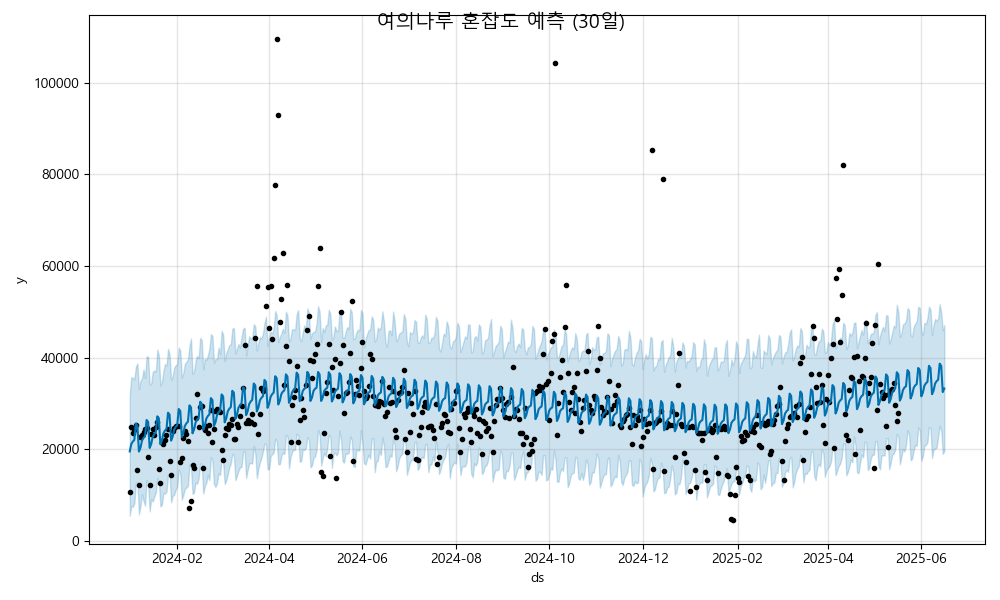

Data behind this chart, as committed beside it:
ds, yhat, yhat_lower, yhat_upper
2024-01-01, 19569, 5530, 31934
2024-01-02, 21142, 7623, 35743
2024-01-03, 21729, 7518, 35626
2024-01-04, 22072, 8258, 35299
2024-01-05, 25638, 12711, 38060
2024-01-06, 25206, 12798, 38771
2024-01-07, 19535, 5821, 33127
2024-01-08, 20364, 7622, 34919
2024-01-09, 21937, 10303, 35539
2024-01-10, 22524, 8763, 37471
2024-01-11, 22867, 7720, 35574
2024-01-12, 26433, 13341, 40342
2024-01-13, 26001, 12064, 40148
2024-01-14, 20329, 6497, 34125
2024-01-15, 21159, 9180, 34369
2024-01-16, 22731, 8669, 36936
2024-01-17, 23318, 9705, 37200
2024-01-18, 23662, 10586, 36990
2024-01-19, 27227, 13786, 41778
2024-01-20, 26796, 13056, 40512
2024-01-21, 21124, 7568, 33954
2024-01-22, 21953, 7938, 34742
2024-01-23, 23526, 10447, 37132
2024-01-24, 24113, 10359, 38618
2024-01-25, 24457, 10783, 38282
2024-01-26, 28022, 14598, 41964
2024-01-27, 27590, 14571, 40746
2024-01-28, 21919, 8453, 35157
2024-01-29, 22748, 9845, 35927
2024-01-30, 24321, 10112, 37808
2024-01-31, 24908, 11216, 38388
2024-02-01, 25251, 11907, 38619
2024-02-02, 28817, 15608, 42199
2024-02-03, 28385, 14665, 41590
2024-02-04, 22713, 9037, 35645
2024-02-05, 23543, 10138, 36675
2024-02-06, 25115, 11417, 38691
2024-02-07, 25703, 11704, 39115
2024-02-08, 26046, 12048, 39563
2024-02-09, 29611, 16740, 42514
2024-02-10, 29180, 16107, 44219
2024-02-11, 23508, 10300, 36536
2024-02-12, 24337, 10629, 36988
2024-02-13, 25910, 12786, 39397
2024-02-14, 26497, 12525, 40398
2024-02-15, 26841, 13691, 39942
2024-02-16, 30406, 16913, 44301
2024-02-17, 29974, 16844, 43944
2024-02-18, 24303, 10365, 37471
2024-02-19, 25132, 11947, 39763
2024-02-20, 26705, 12759, 39534
2024-02-21, 27292, 14379, 40466
2024-02-22, 27635, 13307, 41942
2024-02-23, 31201, 18312, 45182
2024-02-24, 30769, 17549, 44715
2024-02-25, 25097, 12439, 38838
2024-02-26, 25927, 11818, 39723
2024-02-27, 27500, 12644, 39722
2024-02-28, 28087, 14839, 42248
2024-02-29, 28430, 14452, 40749
... 473 more rows
